Dataset: dataset_v4 (GitHub, yeonebin/v2). Classes: concealed multiple targets, hammer, knife, multiple targets, pistol, plier, rifle, satellite model, snips, stiletto, wrench.

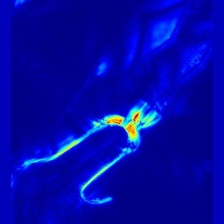
Label: snips

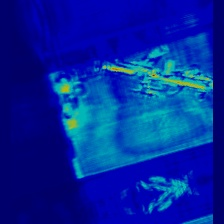
Label: concealed multiple targets

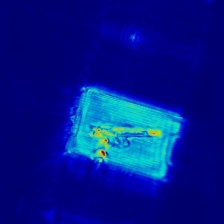
Label: pistol

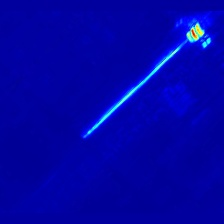
Label: hammer

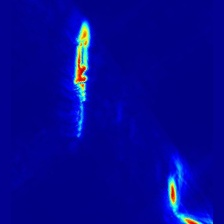
Label: stiletto

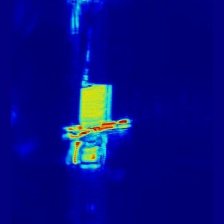
Label: multiple targets
